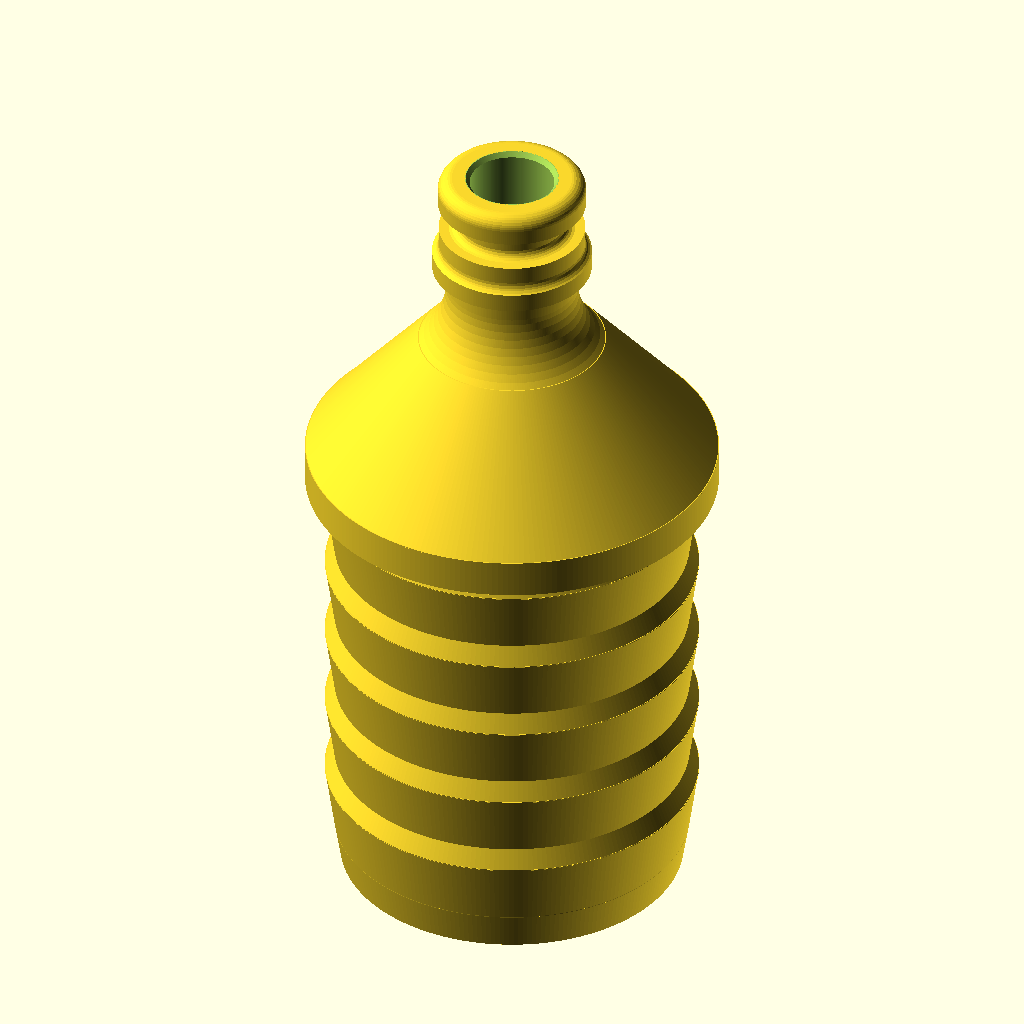
Cell 1: rendered with the file's own defaults.
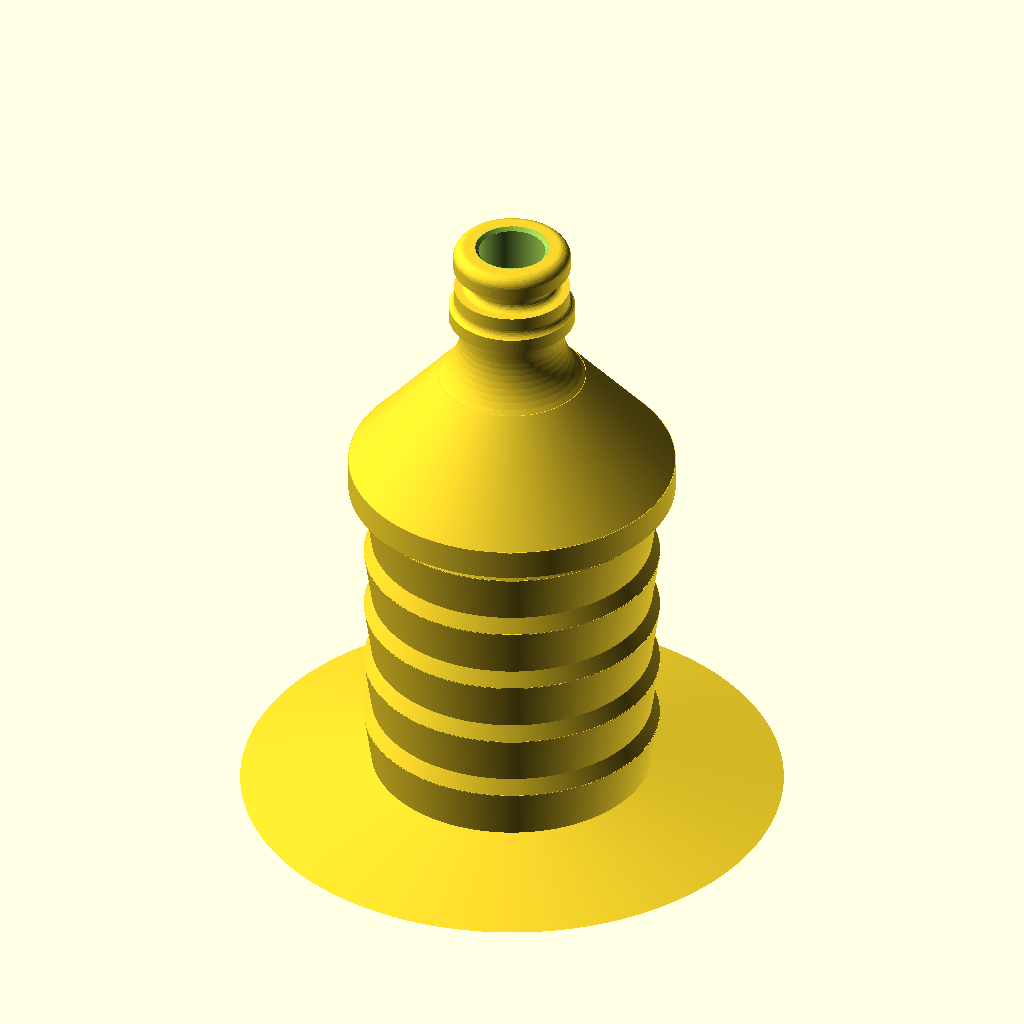
Cell 2 — barb_tip_d set to 73, the other parameters unchanged.
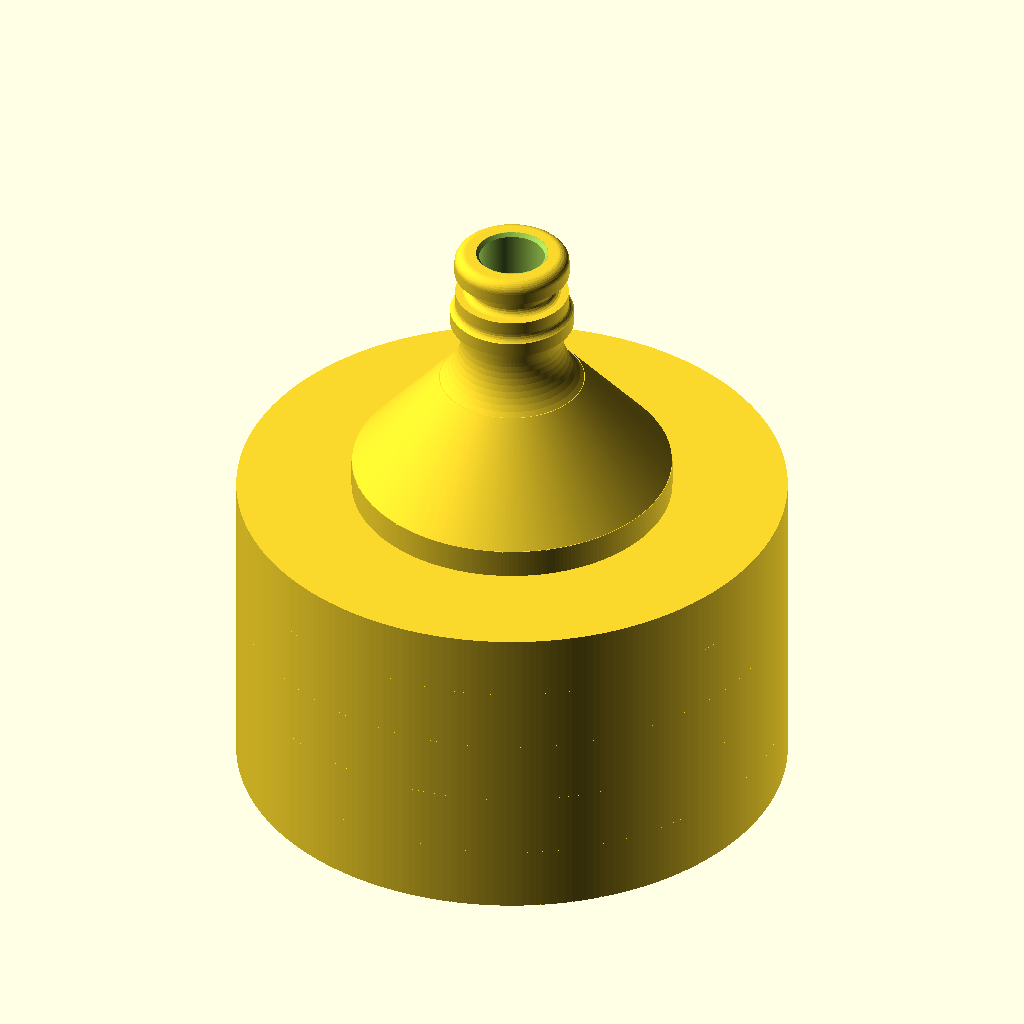
Cell 3: barb_root_d = 75.6 (everything else at default).
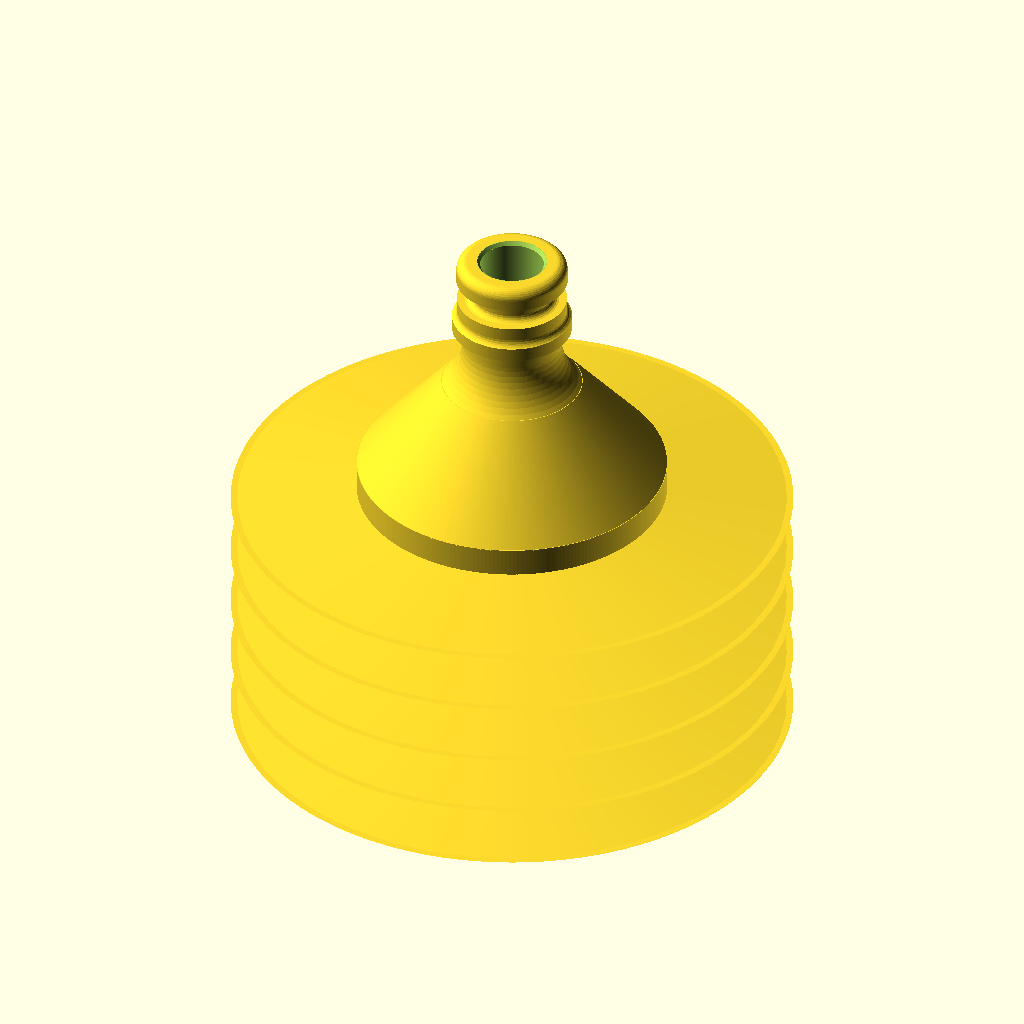
Cell 4: barb_peak_d = 79.6 (everything else at default).
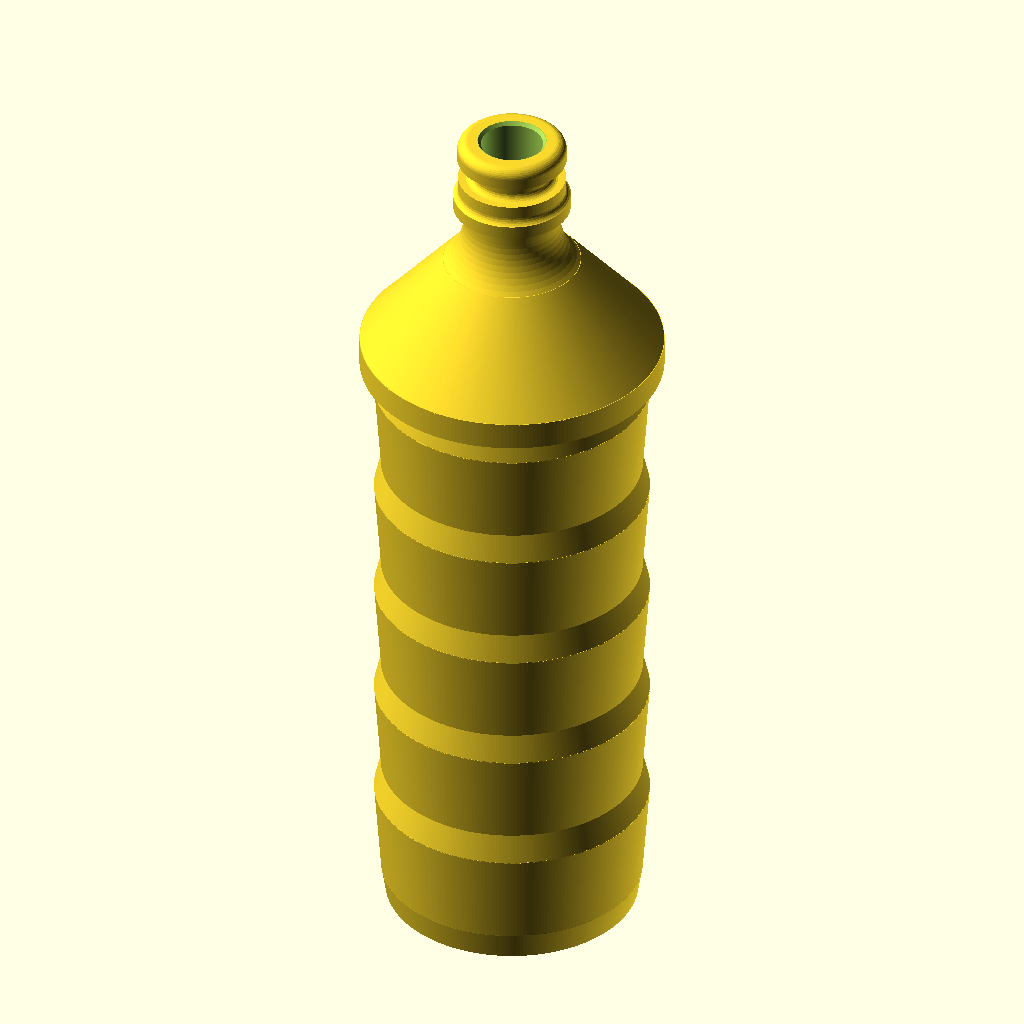
Cell 5: barb_total_length = 88 (everything else at default).
The same orthographic view direction (rotation 55°, 0°, 25°; colour scheme Cornfield) for every cell, with the view re-fitted per cell, so scale and position can differ between cells.
OpenSCAD source file hose-to-gardena/1-5inchbarb-to-Gardena.scad:
// ============================================================
// 39.6 MM HOSE -> GARDENA-STYLE MALE QUICK CONNECT
// One-piece printable adapter
// Units: mm
//
// HOSE MEASURED ID:
//      39.6 mm
//
// REDESIGNED BARB:
//      Maximum crest OD = 39.8 mm
//      Root OD          = 37.8 mm
//      Lead-in OD       = 36.5 mm
//
// Gardena mating profile reconstructed from supplied STL:
//      "obj_2_IBC Gardena Std.stl"
//
// ============================================================


// ============================================================
// SURFACE QUALITY
// ============================================================

$fn = 240;


// ============================================================
// HOSE BARB
// ============================================================

hose_measured_id = 39.6;


// ------------------------------------------------------------
// BARB OUTSIDE DIAMETERS
// ------------------------------------------------------------

// Easy insertion lead-in

barb_tip_d = 36.5;


// Diameter between barb teeth

barb_root_d = 37.8;


// ABSOLUTE MAXIMUM BARB DIAMETER

barb_peak_d = 39.8;


// ------------------------------------------------------------
// BARB LENGTH
// ------------------------------------------------------------

// Full requested hose engagement length

barb_total_length = 44;


// Five complete barb teeth

barb_count = 5;


// Each barb occupies the complete available length

barb_pitch =
    barb_total_length
    / barb_count;


// Maintain the previous tooth proportions

barb_ramp_ratio =
    6.5 / 8.5;

barb_drop_ratio =
    2.0 / 8.5;


barb_ramp_h =
    barb_pitch
    * barb_ramp_ratio;


barb_drop_h =
    barb_pitch
    * barb_drop_ratio;


// Initial tapered insertion section

barb_tip_h = 4.0;


// ============================================================
// HOSE STOP
// ============================================================

hose_stop_d = 44.0;

hose_stop_h = 4.0;


// ============================================================
// TRANSITION TO GARDENA
// ============================================================

transition_h = 14.0;


// Gardena reference profile starts at 20 mm OD

transition_top_d = 20.0;


// ============================================================
// INTERNAL WATERWAY
// ============================================================

// Constant bore through complete hose barb.
//
// This gives:
//
// Root wall:
// (37.8 - 31) / 2 = 3.4 mm
//
// Peak wall:
// (39.8 - 31) / 2 = 4.4 mm
//

barb_bore_d = 31.0;


// Reference Gardena main bore

gardena_bore_d = 9.0;


// Tip flare from supplied reference

gardena_tip_bore_d = 10.0;

gardena_tip_bore_flare_h = 0.5;


// Gardena profile length

gardena_profile_length = 20.75;


// Small overlap to avoid coincident surfaces

EPS = 0.05;


// ============================================================
// DERIVED POSITIONS
// ============================================================

barb_end_z =
    barb_tip_h
    + barb_total_length;


stop_z =
    barb_end_z;


transition_z =
    stop_z
    + hose_stop_h;


gardena_z =
    transition_z
    + transition_h;


gardena_tip_flare_z =
    gardena_z
    + gardena_profile_length
    - gardena_tip_bore_flare_h;


// ============================================================
// HOSE BARB
// ============================================================

module hose_barb_outer()
{
    union()
    {

        // ====================================================
        // LEAD-IN
        // ====================================================

        cylinder(
            h = barb_tip_h + EPS,

            d1 = barb_tip_d,
            d2 = barb_root_d
        );


        // ====================================================
        // BARB CORE
        // ====================================================

        translate([
            0,
            0,
            barb_tip_h - EPS
        ])

            cylinder(
                h =
                    barb_total_length
                    + EPS * 2,

                d = barb_root_d
            );


        // ====================================================
        // FIVE COMPLETE BARBS
        // ====================================================

        for (
            i = [
                0 :
                barb_count - 1
            ]
        )
        {

            z0 =
                barb_tip_h
                + i * barb_pitch;


            // ------------------------------------------------
            // GRADUAL OUTWARD RAMP
            // ------------------------------------------------

            translate([
                0,
                0,
                z0
            ])

                cylinder(
                    h =
                        barb_ramp_h
                        + EPS,

                    d1 = barb_root_d,
                    d2 = barb_peak_d
                );


            // ------------------------------------------------
            // RETURN TO ROOT
            // ------------------------------------------------

            translate([
                0,
                0,
                z0
                + barb_ramp_h
                - EPS
            ])

                cylinder(
                    h =
                        barb_drop_h
                        + EPS * 2,

                    d1 = barb_peak_d,
                    d2 = barb_root_d
                );
        }
    }
}


// ============================================================
// GARDENA MALE CONNECTOR
// ============================================================
//
// Rotational profile reconstructed from the supplied
// reference STL.
//
// Approximate extracted dimensions:
//
// Base:
//      20.0 mm
//
// Neck:
//      14.0 mm
//
// Locking collar:
//      17.0 mm
//
// Seal land:
//      15.6 mm
//
// O-ring groove root:
//      11.6 mm
//
// Nose:
//      15.8 mm
//
// Main bore:
//      9.0 mm
//
// Tip bore:
//      10.0 mm
//
// ============================================================

module gardena_reference_outer()
{

    profile = [

        // ====================================================
        // BASE
        // ====================================================

        [0.0000, 0.0000],

        [10.0000, 0.0000],


        // ====================================================
        // CURVED REDUCTION TO 14 MM NECK
        // ====================================================

        [9.3743, 0.6716],
        [8.8134, 1.3976],
        [8.3215, 2.1720],
        [7.9026, 2.9883],
        [7.5603, 3.8394],
        [7.2974, 4.7184],
        [7.1162, 5.6178],
        [7.0182, 6.5300],
        [6.9995, 7.1414],


        // ====================================================
        // 14 MM NECK
        // ====================================================

        [6.9983, 9.4000],


        // ====================================================
        // 17 MM LOCKING COLLAR
        // ====================================================

        [8.4996, 9.4000],

        [8.4999, 11.4000],


        // ====================================================
        // ROUNDED COLLAR RETURN
        // ====================================================

        [8.3162, 11.5041],
        [8.0829, 11.7158],
        [7.9617, 11.8877],
        [7.8405, 12.1785],
        [7.7994, 12.4909],


        // ====================================================
        // 15.6 MM LAND
        // ====================================================

        [7.7977, 14.4000],


        // ====================================================
        // ROUNDED ENTRY TO O-RING GROOVE
        // ====================================================

        [6.7018, 14.4048],
        [6.4171, 14.4761],
        [6.1654, 14.6270],
        [6.0246, 14.7686],
        [5.8759, 15.0173],
        [5.8046, 15.3020],


        // ====================================================
        // 11.6 MM O-RING GROOVE ROOT
        // ====================================================

        [5.8046, 16.6980],


        // ====================================================
        // ROUNDED EXIT FROM O-RING GROOVE
        // ====================================================

        [5.8759, 16.9827],
        [5.9684, 17.1556],
        [6.0927, 17.3071],
        [6.3284, 17.4819],
        [6.6047, 17.5808],
        [6.7998, 17.6000],


        // ====================================================
        // 15.8 MM NOSE
        // ====================================================

        [7.8977, 17.6000],

        [7.8992, 19.2500],


        // ====================================================
        // ROUNDED INSERTION TIP
        // ====================================================

        [7.8804, 19.4847],
        [7.8255, 19.7135],
        [7.7354, 19.9310],
        [7.5637, 20.1935],
        [7.3731, 20.3906],
        [7.1827, 20.5290],
        [6.8626, 20.6766],
        [6.6337, 20.7315],
        [6.3991, 20.7500],


        // ====================================================
        // RETURN TO AXIS
        // ====================================================

        [0.0000, 20.7500]

    ];


    translate([
        0,
        0,
        gardena_z - EPS
    ])

        rotate_extrude(
            convexity = 10
        )

            polygon(
                points = profile
            );
}


// ============================================================
// COMPLETE OUTER BODY
// ============================================================

module adapter_outer()
{
    union()
    {

        // ====================================================
        // HOSE BARB
        // ====================================================

        hose_barb_outer();


        // ====================================================
        // HOSE STOP FLANGE
        // ====================================================

        translate([
            0,
            0,
            stop_z - EPS
        ])

            cylinder(
                h =
                    hose_stop_h
                    + EPS * 2,

                d = hose_stop_d
            );


        // ====================================================
        // REDUCING TRANSITION
        // ====================================================

        translate([
            0,
            0,
            transition_z - EPS
        ])

            cylinder(
                h =
                    transition_h
                    + EPS * 2,

                d1 = hose_stop_d,
                d2 = transition_top_d
            );


        // ====================================================
        // GARDENA CONNECTOR
        // ====================================================

        gardena_reference_outer();

    }
}


// ============================================================
// INTERNAL WATERWAY
// ============================================================

module waterway()
{
    union()
    {

        // ====================================================
        // CONSTANT 31 MM BORE THROUGH HOSE BARB
        // ====================================================

        translate([
            0,
            0,
            -1
        ])

            cylinder(
                h =
                    stop_z
                    + hose_stop_h
                    + 1
                    + EPS,

                d = barb_bore_d
            );


        // ====================================================
        // REDUCTION THROUGH TRANSITION
        //
        // 31 mm -> 9 mm
        // ====================================================

        translate([
            0,
            0,
            transition_z - EPS
        ])

            cylinder(
                h =
                    transition_h
                    + EPS * 2,

                d1 = barb_bore_d,
                d2 = gardena_bore_d
            );


        // ====================================================
        // 9 MM GARDENA BORE
        // ====================================================

        translate([
            0,
            0,
            gardena_z - EPS
        ])

            cylinder(
                h =
                    gardena_profile_length
                    + EPS * 2,

                d = gardena_bore_d
            );


        // ====================================================
        // FINAL 0.5 MM TIP FLARE
        //
        // 9 mm -> 10 mm
        // ====================================================

        translate([
            0,
            0,
            gardena_tip_flare_z - EPS
        ])

            cylinder(
                h =
                    gardena_tip_bore_flare_h
                    + EPS * 2,

                d1 = gardena_bore_d,
                d2 = gardena_tip_bore_d
            );


        // ====================================================
        // ENSURE TIP IS COMPLETELY OPEN
        // ====================================================

        translate([
            0,
            0,
            gardena_z
            + gardena_profile_length
            - EPS
        ])

            cylinder(
                h = 1,

                d = gardena_tip_bore_d
            );

    }
}


// ============================================================
// FINAL ADAPTER
// ============================================================

module adapter()
{
    difference()
    {

        adapter_outer();

        waterway();

    }
}


// ============================================================
// MODEL
// ============================================================

adapter();
Customizer parameters (derived from the source; name, type, default, range or options):
hose_measured_id: number, default 39.6
barb_tip_d: number, default 36.5
barb_root_d: number, default 37.8
barb_peak_d: number, default 39.8
barb_total_length: number, default 44
barb_count: number, default 5
barb_tip_h: number, default 4
hose_stop_d: number, default 44
hose_stop_h: number, default 4
transition_h: number, default 14
transition_top_d: number, default 20
barb_bore_d: number, default 31
gardena_bore_d: number, default 9
gardena_tip_bore_d: number, default 10
gardena_tip_bore_flare_h: number, default 0.5
gardena_profile_length: number, default 20.75
EPS: number, default 0.05
